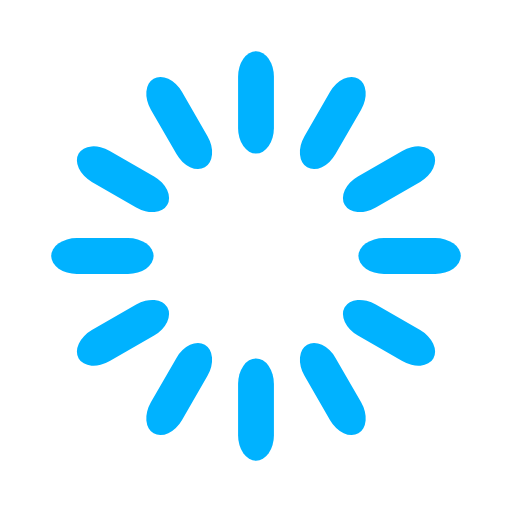
t = 0.00 s
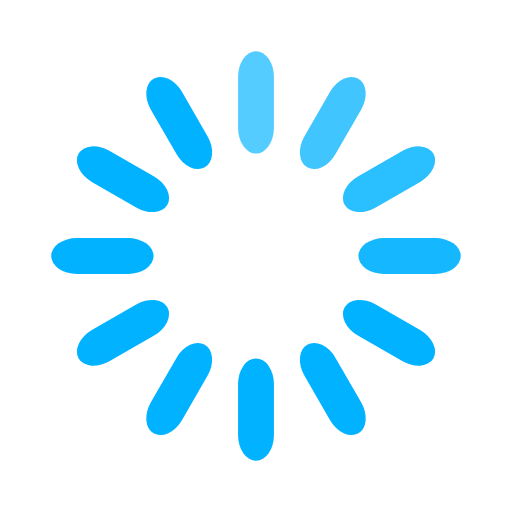
t = 0.33 s
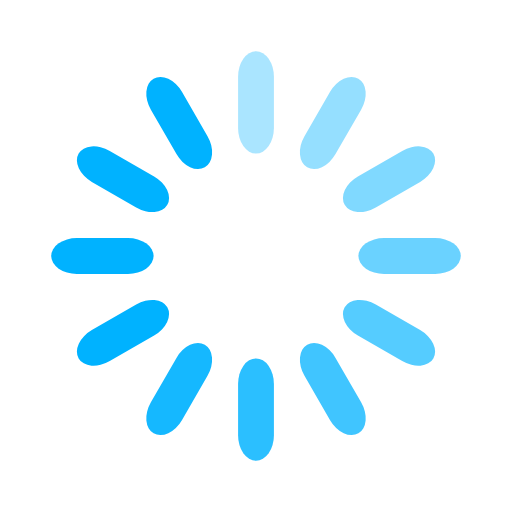
t = 0.67 s
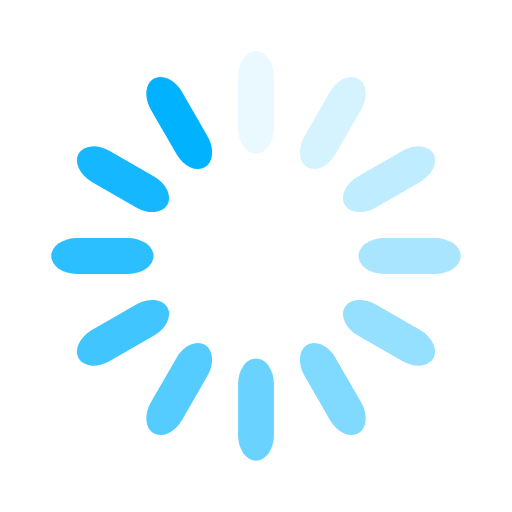
t = 0.92 s
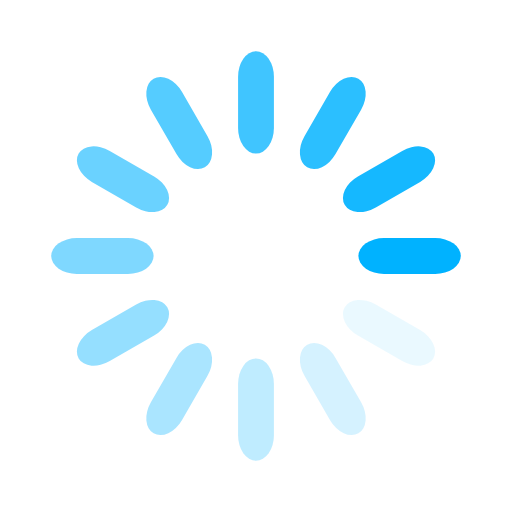
t = 1.25 s
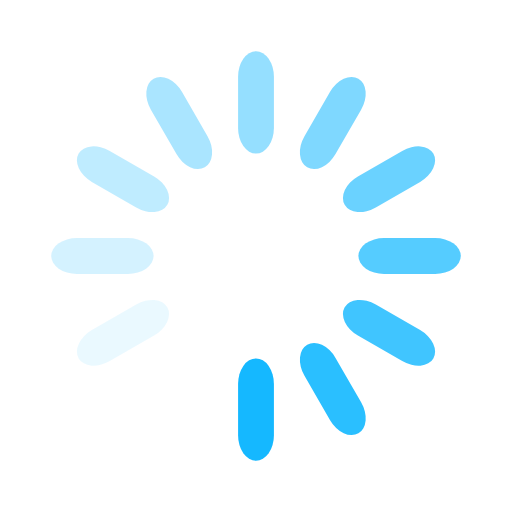
t = 1.58 s

The animated SVG that drew these frames (rendered in a browser with its animation timeline set to each time). Animation: 12 SMIL elements (animate=12); one cycle of 1.92 s, repeats indefinitely.

<svg width="120" height="120" xmlns="http://www.w3.org/2000/svg" viewBox="0 0 100 100" preserveAspectRatio="xMidYMid" class="uil-default"><path fill="none" class="bk" d="M0 0h100v100H0z"/><rect x="46.5" y="40" width="7" height="20" rx="5" ry="5" fill="#00b2ff" transform="translate(0 -30)"><animate attributeName="opacity" from="1" to="0" dur="1s" begin="0s" repeatCount="indefinite"/></rect><rect x="46.5" y="40" width="7" height="20" rx="5" ry="5" fill="#00b2ff" transform="rotate(30 105.98 65)"><animate attributeName="opacity" from="1" to="0" dur="1s" begin="0.08333333333333333s" repeatCount="indefinite"/></rect><rect x="46.5" y="40" width="7" height="20" rx="5" ry="5" fill="#00b2ff" transform="rotate(60 75.98 65)"><animate attributeName="opacity" from="1" to="0" dur="1s" begin="0.16666666666666666s" repeatCount="indefinite"/></rect><rect x="46.5" y="40" width="7" height="20" rx="5" ry="5" fill="#00b2ff" transform="rotate(90 65 65)"><animate attributeName="opacity" from="1" to="0" dur="1s" begin="0.25s" repeatCount="indefinite"/></rect><rect x="46.5" y="40" width="7" height="20" rx="5" ry="5" fill="#00b2ff" transform="rotate(120 58.66 65)"><animate attributeName="opacity" from="1" to="0" dur="1s" begin="0.3333333333333333s" repeatCount="indefinite"/></rect><rect x="46.5" y="40" width="7" height="20" rx="5" ry="5" fill="#00b2ff" transform="rotate(150 54.02 65)"><animate attributeName="opacity" from="1" to="0" dur="1s" begin="0.4166666666666667s" repeatCount="indefinite"/></rect><rect x="46.5" y="40" width="7" height="20" rx="5" ry="5" fill="#00b2ff" transform="rotate(180 50 65)"><animate attributeName="opacity" from="1" to="0" dur="1s" begin="0.5s" repeatCount="indefinite"/></rect><rect x="46.5" y="40" width="7" height="20" rx="5" ry="5" fill="#00b2ff" transform="rotate(-150 45.98 65)"><animate attributeName="opacity" from="1" to="0" dur="1s" begin="0.5833333333333334s" repeatCount="indefinite"/></rect><rect x="46.5" y="40" width="7" height="20" rx="5" ry="5" fill="#00b2ff" transform="rotate(-120 41.34 65)"><animate attributeName="opacity" from="1" to="0" dur="1s" begin="0.6666666666666666s" repeatCount="indefinite"/></rect><rect x="46.5" y="40" width="7" height="20" rx="5" ry="5" fill="#00b2ff" transform="rotate(-90 35 65)"><animate attributeName="opacity" from="1" to="0" dur="1s" begin="0.75s" repeatCount="indefinite"/></rect><rect x="46.5" y="40" width="7" height="20" rx="5" ry="5" fill="#00b2ff" transform="rotate(-60 24.02 65)"><animate attributeName="opacity" from="1" to="0" dur="1s" begin="0.8333333333333334s" repeatCount="indefinite"/></rect><rect x="46.5" y="40" width="7" height="20" rx="5" ry="5" fill="#00b2ff" transform="rotate(-30 -5.98 65)"><animate attributeName="opacity" from="1" to="0" dur="1s" begin="0.9166666666666666s" repeatCount="indefinite"/></rect></svg>